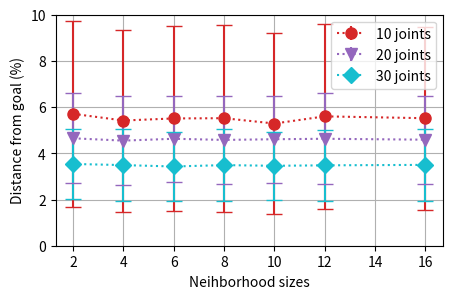

Source code (Python): (Note: this script raises an exception after producing the figure.)
import numpy as np
import matplotlib.pyplot as plt

ls = 'dotted'
fig, ax = plt.subplots(figsize=(5,3))


x = np.array([
2,
4,
6,
8,
10,
12,
16
              ])




# 10 joints
y = np.array([
5.71,
5.42,
5.51,
5.52,
5.29,
5.6,

5.52



])

errors = np.array([
4.03,
3.94,
4.01,
4.04,
3.93,
4.01,

3.96



])

# standard error bars
ax.errorbar(x, y, yerr=errors, marker='o', markersize=8,linestyle=ls,label='10 joints',color="tab:red")
ax.errorbar(x, y+errors, marker='_', markersize=12,color='tab:red',linestyle='none')
ax.errorbar(x, y-errors, marker='_', markersize=12,color='tab:red',linestyle='none')

# 20 joints
y = np.array([
4.65,
4.55,
4.63,
4.58,
4.61,
4.63,

4.59




])

errors = np.array([
1.95,
1.93,
1.85,
1.91,
1.89,
1.96,

1.91




])

# standard error bars
ax.errorbar(x, y, yerr=errors, marker='v', markersize=8,linestyle=ls,label='20 joints',color="tab:purple")
ax.errorbar(x, y+errors, marker='_', markersize=12,color='tab:purple',linestyle='none')
ax.errorbar(x, y-errors, marker='_', markersize=12,color='tab:purple',linestyle='none')


# 30 joints
y = np.array([
3.54,
3.49,
3.43,
3.49,
3.46,
3.48,

3.5





])

errors = np.array([
1.51,
1.56,
1.51,
1.55,
1.48,
1.53,

1.55




])

# standard error bars
ax.errorbar(x, y, yerr=errors, marker='D', markersize=8,linestyle=ls,label='30 joints',color="tab:cyan")
ax.errorbar(x, y+errors, marker='_', markersize=12,color='tab:cyan',linestyle='none')
ax.errorbar(x, y-errors, marker='_', markersize=12,color='tab:cyan',linestyle='none')


"""# including upper limits
ax.errorbar(x, y + 0.5, xerr=xerr, yerr=yerr, uplims=uplims,
            linestyle=ls)

# including lower limits
ax.errorbar(x, y + 1.0, xerr=xerr, yerr=yerr, lolims=lolims,
            linestyle=ls)

# including upper and lower limits
ax.errorbar(x, y + 1.5, xerr=xerr, yerr=yerr,
            lolims=lolims, uplims=uplims,
            marker='o', markersize=8,
            linestyle=ls)

# Plot a series with lower and upper limits in both x & y
# constant x-error with varying y-error
xerr = 0.2
yerr = np.full_like(x, 0.2)
yerr[[3, 6]] = 0.3

# mock up some limits by modifying previous data
xlolims = lolims
xuplims = uplims
lolims = np.zeros_like(x)
uplims = np.zeros_like(x)
lolims[[6]] = True  # only limited at this index
uplims[[3]] = True  # only limited at this index

# do the plotting
ax.errorbar(x, y + 2.1, xerr=xerr, yerr=yerr,
            xlolims=xlolims, xuplims=xuplims,
            uplims=uplims, lolims=lolims,
            marker='o', markersize=8,
            linestyle='none')"""

# tidy up the figure
#ax.set_xlim((0, 5.5))
ax.set_ylim((0, 10.0))
#ax.set_title('0.01')
plt.grid()

#plt.xscale("log")
ax.set_xlabel('Neihborhood sizes')  # Add an x-label to the axes.
ax.set_ylabel('Distance from goal (%)')  # Add a y-label to the axes.
plt.legend()
plt.savefig("Figures/"+"Error0.01Joints10_30Neighborhoods"+".png",bbox_inches='tight')
#plt.show()

